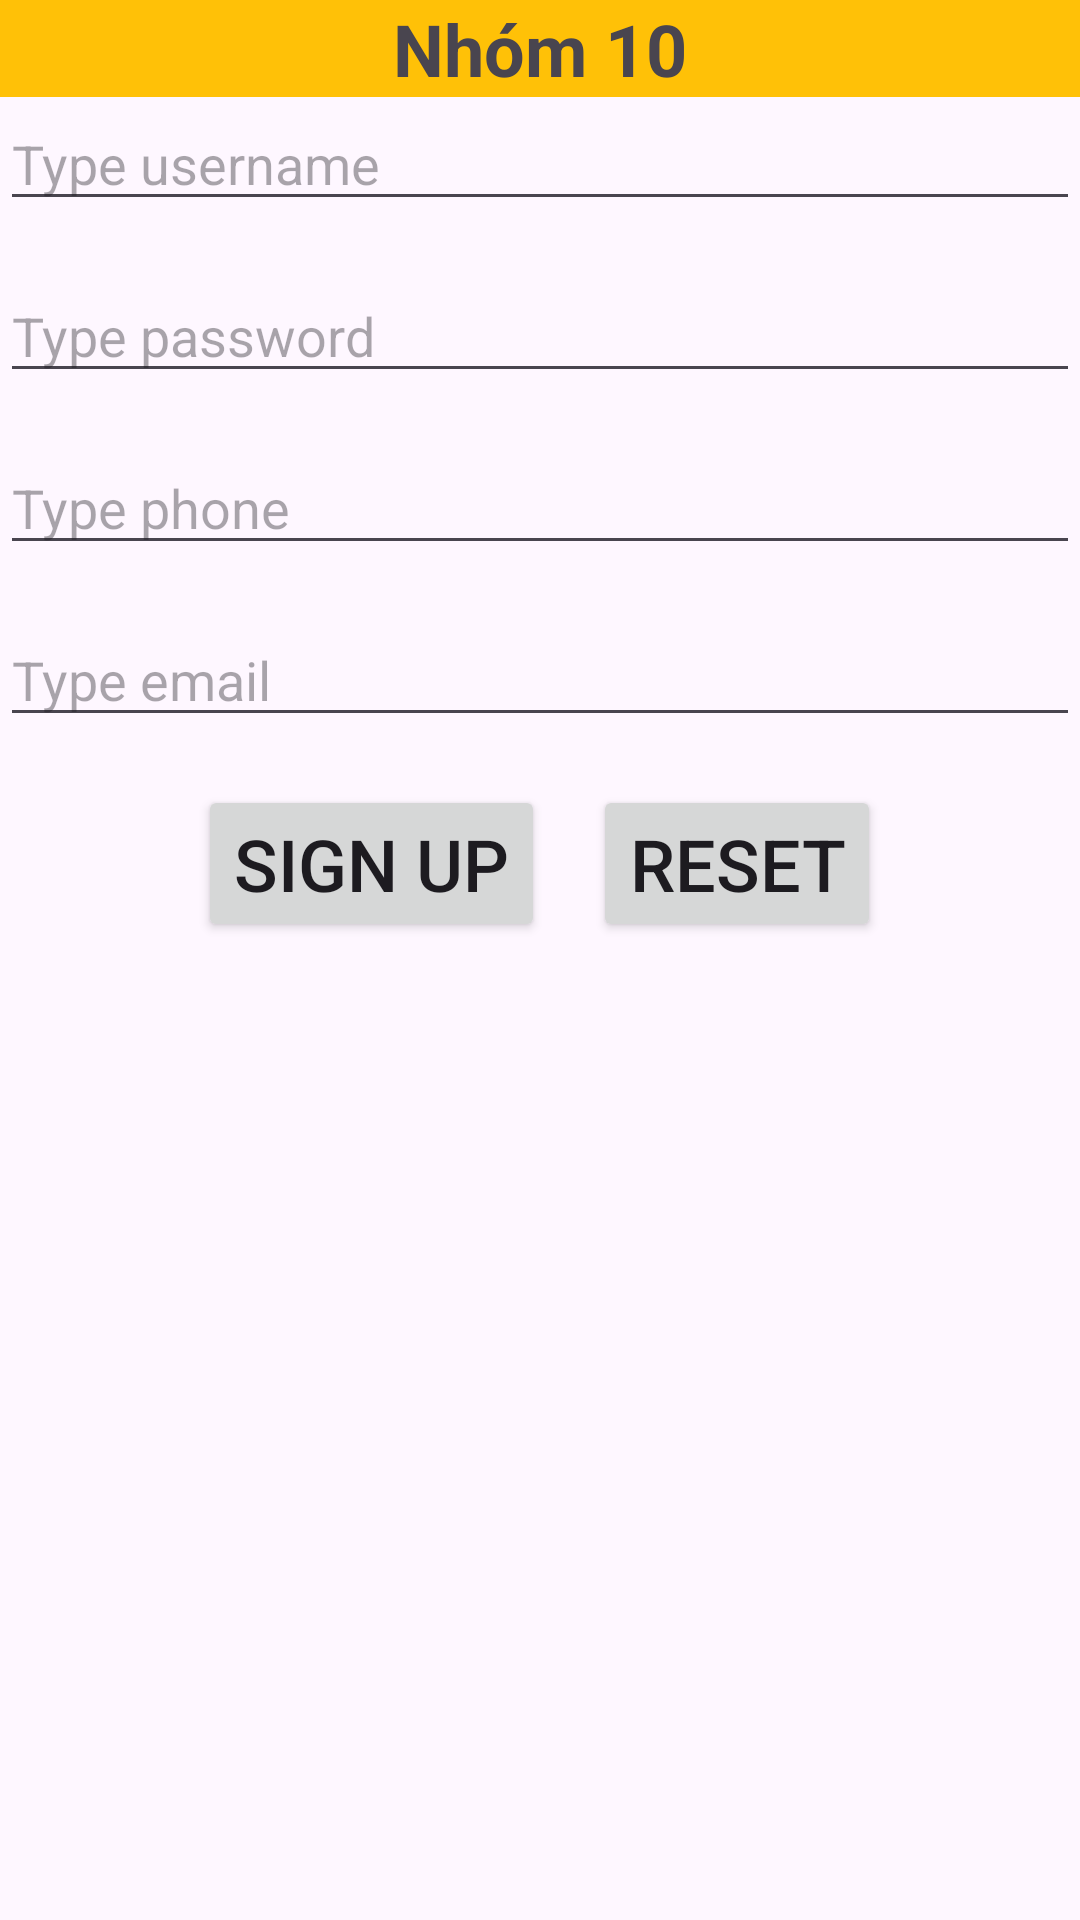

Here is an Android app screen rendered from its layout file. Give the layout XML and the strings, colors and styles it references.
<!-- AndroidManifest.xml: application theme Theme.MyApplication -->
<!-- res/layout/layout_bt3.xml -->
<?xml version="1.0" encoding="utf-8"?>
<LinearLayout xmlns:android="http://schemas.android.com/apk/res/android"
    xmlns:app="http://schemas.android.com/apk/res-auto"
    xmlns:tools="http://schemas.android.com/tools"
    android:layout_width="match_parent"
    android:layout_height="match_parent"
    android:gravity="top"
    android:orientation="vertical"
    tools:context=".MainBT3">
    <TextView
        android:layout_width="match_parent"
        android:layout_height="wrap_content"
        android:background="#FFC107"
        android:textSize="24sp"
        android:textStyle="bold"
        android:gravity="center"
        android:text="Nhóm 10"/>
    <EditText
        android:id="@+id/edtUsername"
        android:layout_width="match_parent"
        android:layout_height="wrap_content"
        android:layout_marginBottom="16sp"
        android:hint="Type username"/>
    <EditText
        android:id="@+id/edtPass"
        android:layout_width="match_parent"
        android:layout_height="wrap_content"
        android:layout_marginBottom="16sp"
        android:inputType="textPassword"
        android:hint="Type password"/>
    <EditText
        android:id="@+id/edtPhone"
        android:layout_width="match_parent"
        android:layout_height="wrap_content"
        android:layout_marginBottom="16sp"
        android:hint="Type phone"
        android:inputType="number"/>
    <EditText
        android:id="@+id/edtEmail"
        android:layout_width="match_parent"
        android:layout_height="wrap_content"
        android:layout_marginBottom="16sp"
        android:hint="Type email" />
    <LinearLayout
        android:orientation="horizontal"
        android:layout_width="wrap_content"
        android:layout_gravity="center"
        android:layout_height="wrap_content">
        <Button
            android:id="@+id/btnSign"
            android:layout_width="wrap_content"
            android:layout_height="wrap_content"
            android:textSize="24sp"
            android:text="Sign up"/>
        <Button
            android:id="@+id/btnReset"
            android:layout_width="wrap_content"
            android:layout_height="wrap_content"
            android:textSize="24sp"
            android:layout_marginLeft="16sp"
            android:text="Reset"/>
    </LinearLayout>
    <TextView
        android:id="@+id/txtInfor"
        android:layout_width="match_parent"
        android:layout_height="wrap_content"
        android:textSize="24sp" />


</LinearLayout>
<!-- resources referenced by this layout -->
<resources>
  <style name="Theme.MyApplication" parent="Base.Theme.MyApplication" />
  <style name="Base.Theme.MyApplication" parent="Theme.Material3.DayNight.NoActionBar">
          
          
      </style>
</resources>
